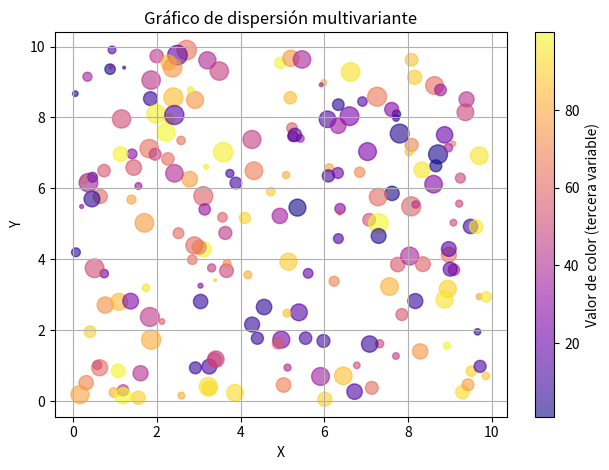

Python code for this plot:
import numpy as np
import matplotlib.pyplot as plt

# Generar cuatro variables para un scatter multivariante
np.random.seed(42)
x = np.random.uniform(0, 10, 200)
y = np.random.uniform(0, 10, 200)
colors = np.random.uniform(0, 100, 200)
sizes = np.random.rand(200) * 200

# Crear gráfico de dispersión multivariante
plt.scatter(x, y, c=colors, s=sizes, cmap='plasma', alpha=0.6)
plt.title('Gráfico de dispersión multivariante')
plt.xlabel('X')
plt.ylabel('Y')
plt.colorbar(label='Valor de color (tercera variable)')
plt.grid(True)
plt.tight_layout()
plt.show()
